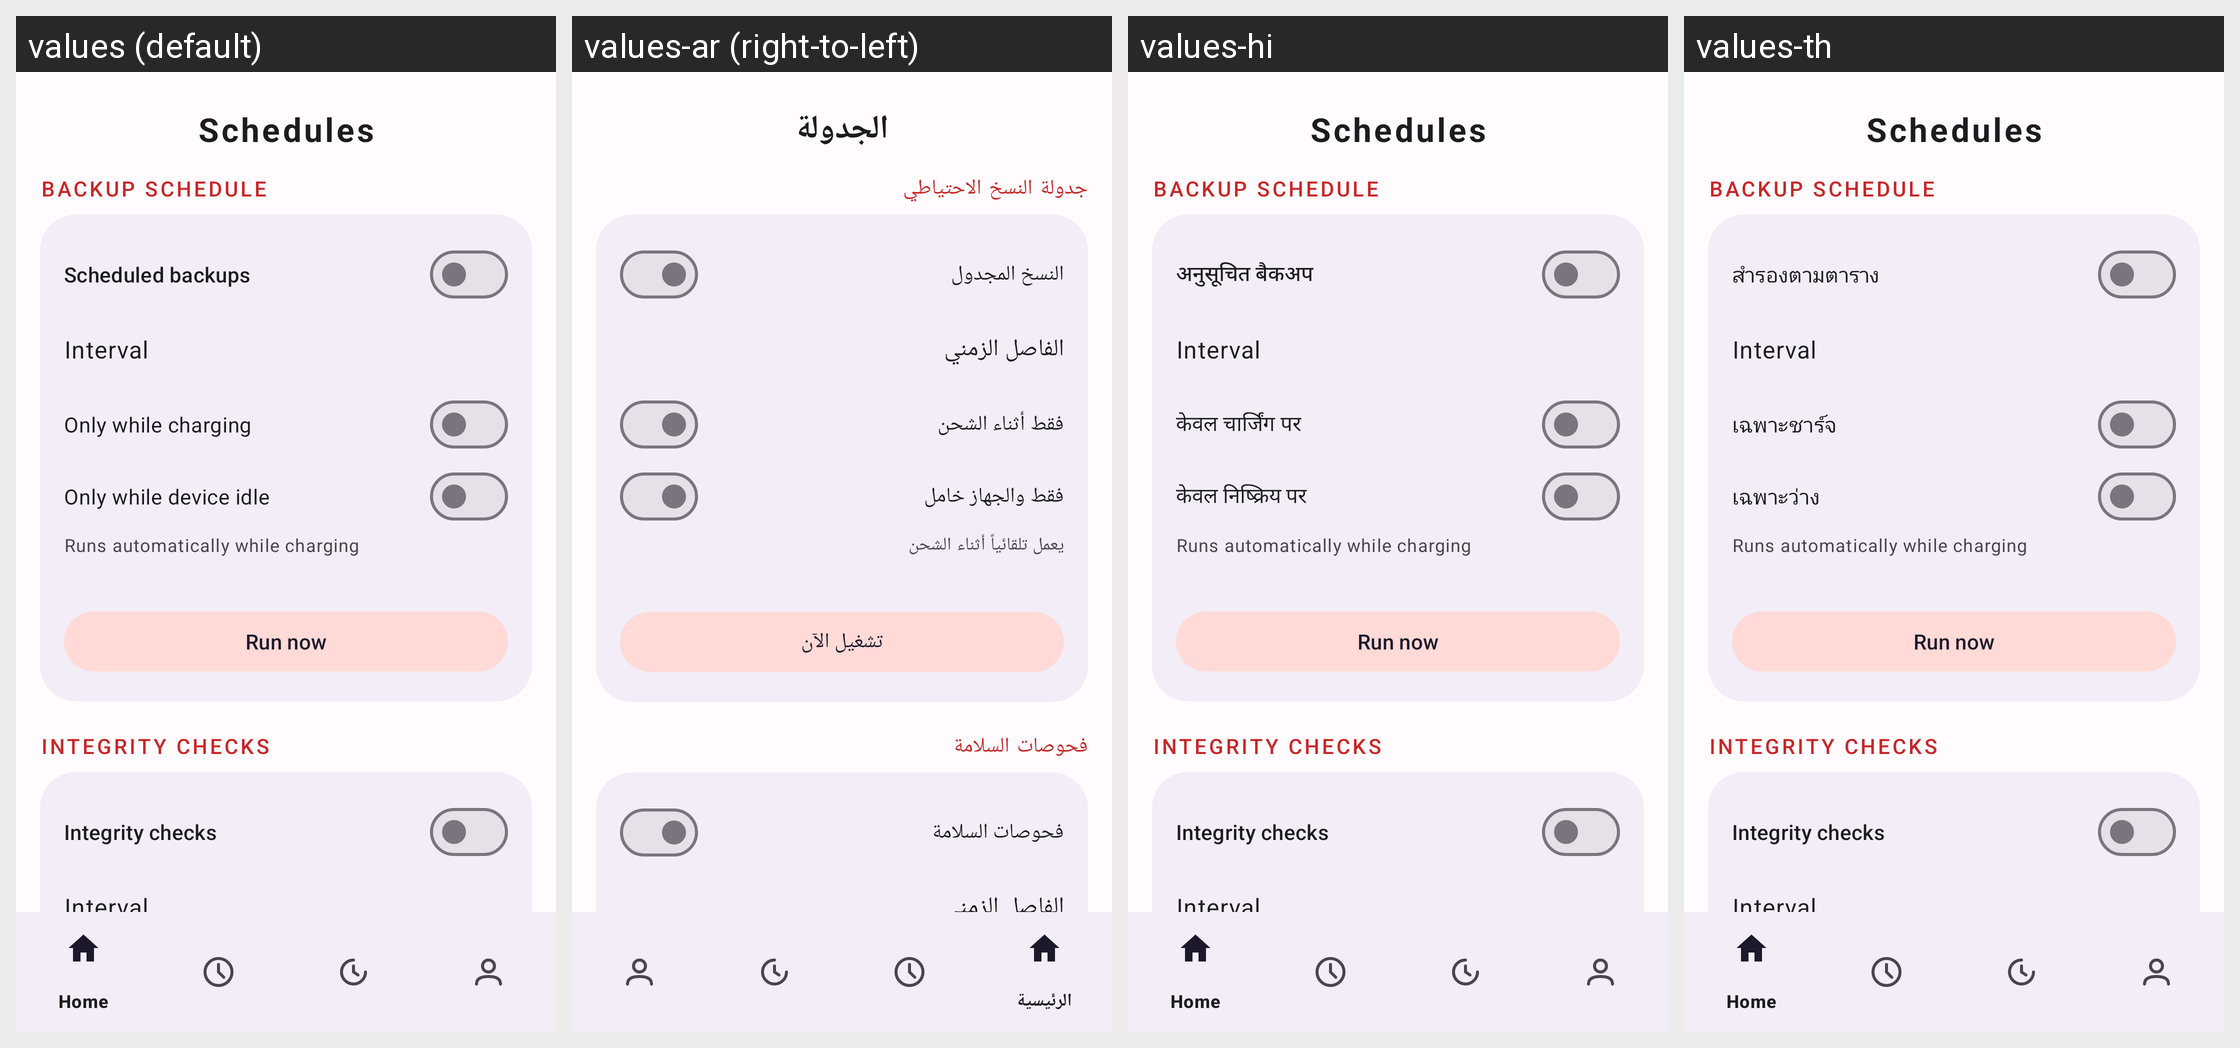

For this localized Android screen grid, give each drawn string resource with its value in every locale shown.
Android screen res/layout/activity_schedules.xml rendered under 4 locales, left to right: values (default), values-ar (right-to-left), values-hi, values-th. Device: Nexus 5 (rendered at 1080×1920; each locale shown at half size, 540×960, under a caption strip naming it); theme Theme.Clonix.
Other locales in the repository, not shown: values-bn, values-de, values-es, values-fa, values-fr, values-id, values-it, values-ja, values-ko, values-ms, values-pl, values-pt, values-ru, values-ta, values-tr, values-ur, values-vi, values-zh-rCN.
Strings drawn on this screen, with the default value and each locale's value (text and hints the layout hard-codes, and strings that could not be matched under every locale, appear in the picture but are not listed):

nav_schedules
  values: Schedules
  values-ar: الجدولة
  values-hi: Schedules  [not translated; the default value is used]
  values-th: Schedules  [not translated; the default value is used]

sched_sec_backup
  values: Backup schedule
  values-ar: جدولة النسخ الاحتياطي
  values-hi: Backup schedule  [not translated; the default value is used]
  values-th: Backup schedule  [not translated; the default value is used]

schedule_title
  values: Scheduled backups
  values-ar: النسخ المجدول
  values-hi: अनुसूचित बैकअप
  values-th: สำรองตามตาราง

sched_interval_label
  values: Interval
  values-ar: الفاصل الزمني
  values-hi: Interval  [not translated; the default value is used]
  values-th: Interval  [not translated; the default value is used]

schedule_charging
  values: Only while charging
  values-ar: فقط أثناء الشحن
  values-hi: केवल चार्जिंग पर
  values-th: เฉพาะชาร์จ

schedule_idle
  values: Only while device idle
  values-ar: فقط والجهاز خامل
  values-hi: केवल निष्क्रिय पर
  values-th: เฉพาะว่าง

sched_next_auto
  values: Runs automatically while charging
  values-ar: يعمل تلقائياً أثناء الشحن
  values-hi: Runs automatically while charging  [not translated; the default value is used]
  values-th: Runs automatically while charging  [not translated; the default value is used]

sched_run_now
  values: Run now
  values-ar: تشغيل الآن
  values-hi: Run now  [not translated; the default value is used]
  values-th: Run now  [not translated; the default value is used]

sched_sec_verify
  values: Integrity checks
  values-ar: فحوصات السلامة
  values-hi: Integrity checks  [not translated; the default value is used]
  values-th: Integrity checks  [not translated; the default value is used]

verify_title
  values: Integrity checks
  values-ar: فحوصات السلامة
  values-hi: Integrity checks  [not translated; the default value is used]
  values-th: Integrity checks  [not translated; the default value is used]
